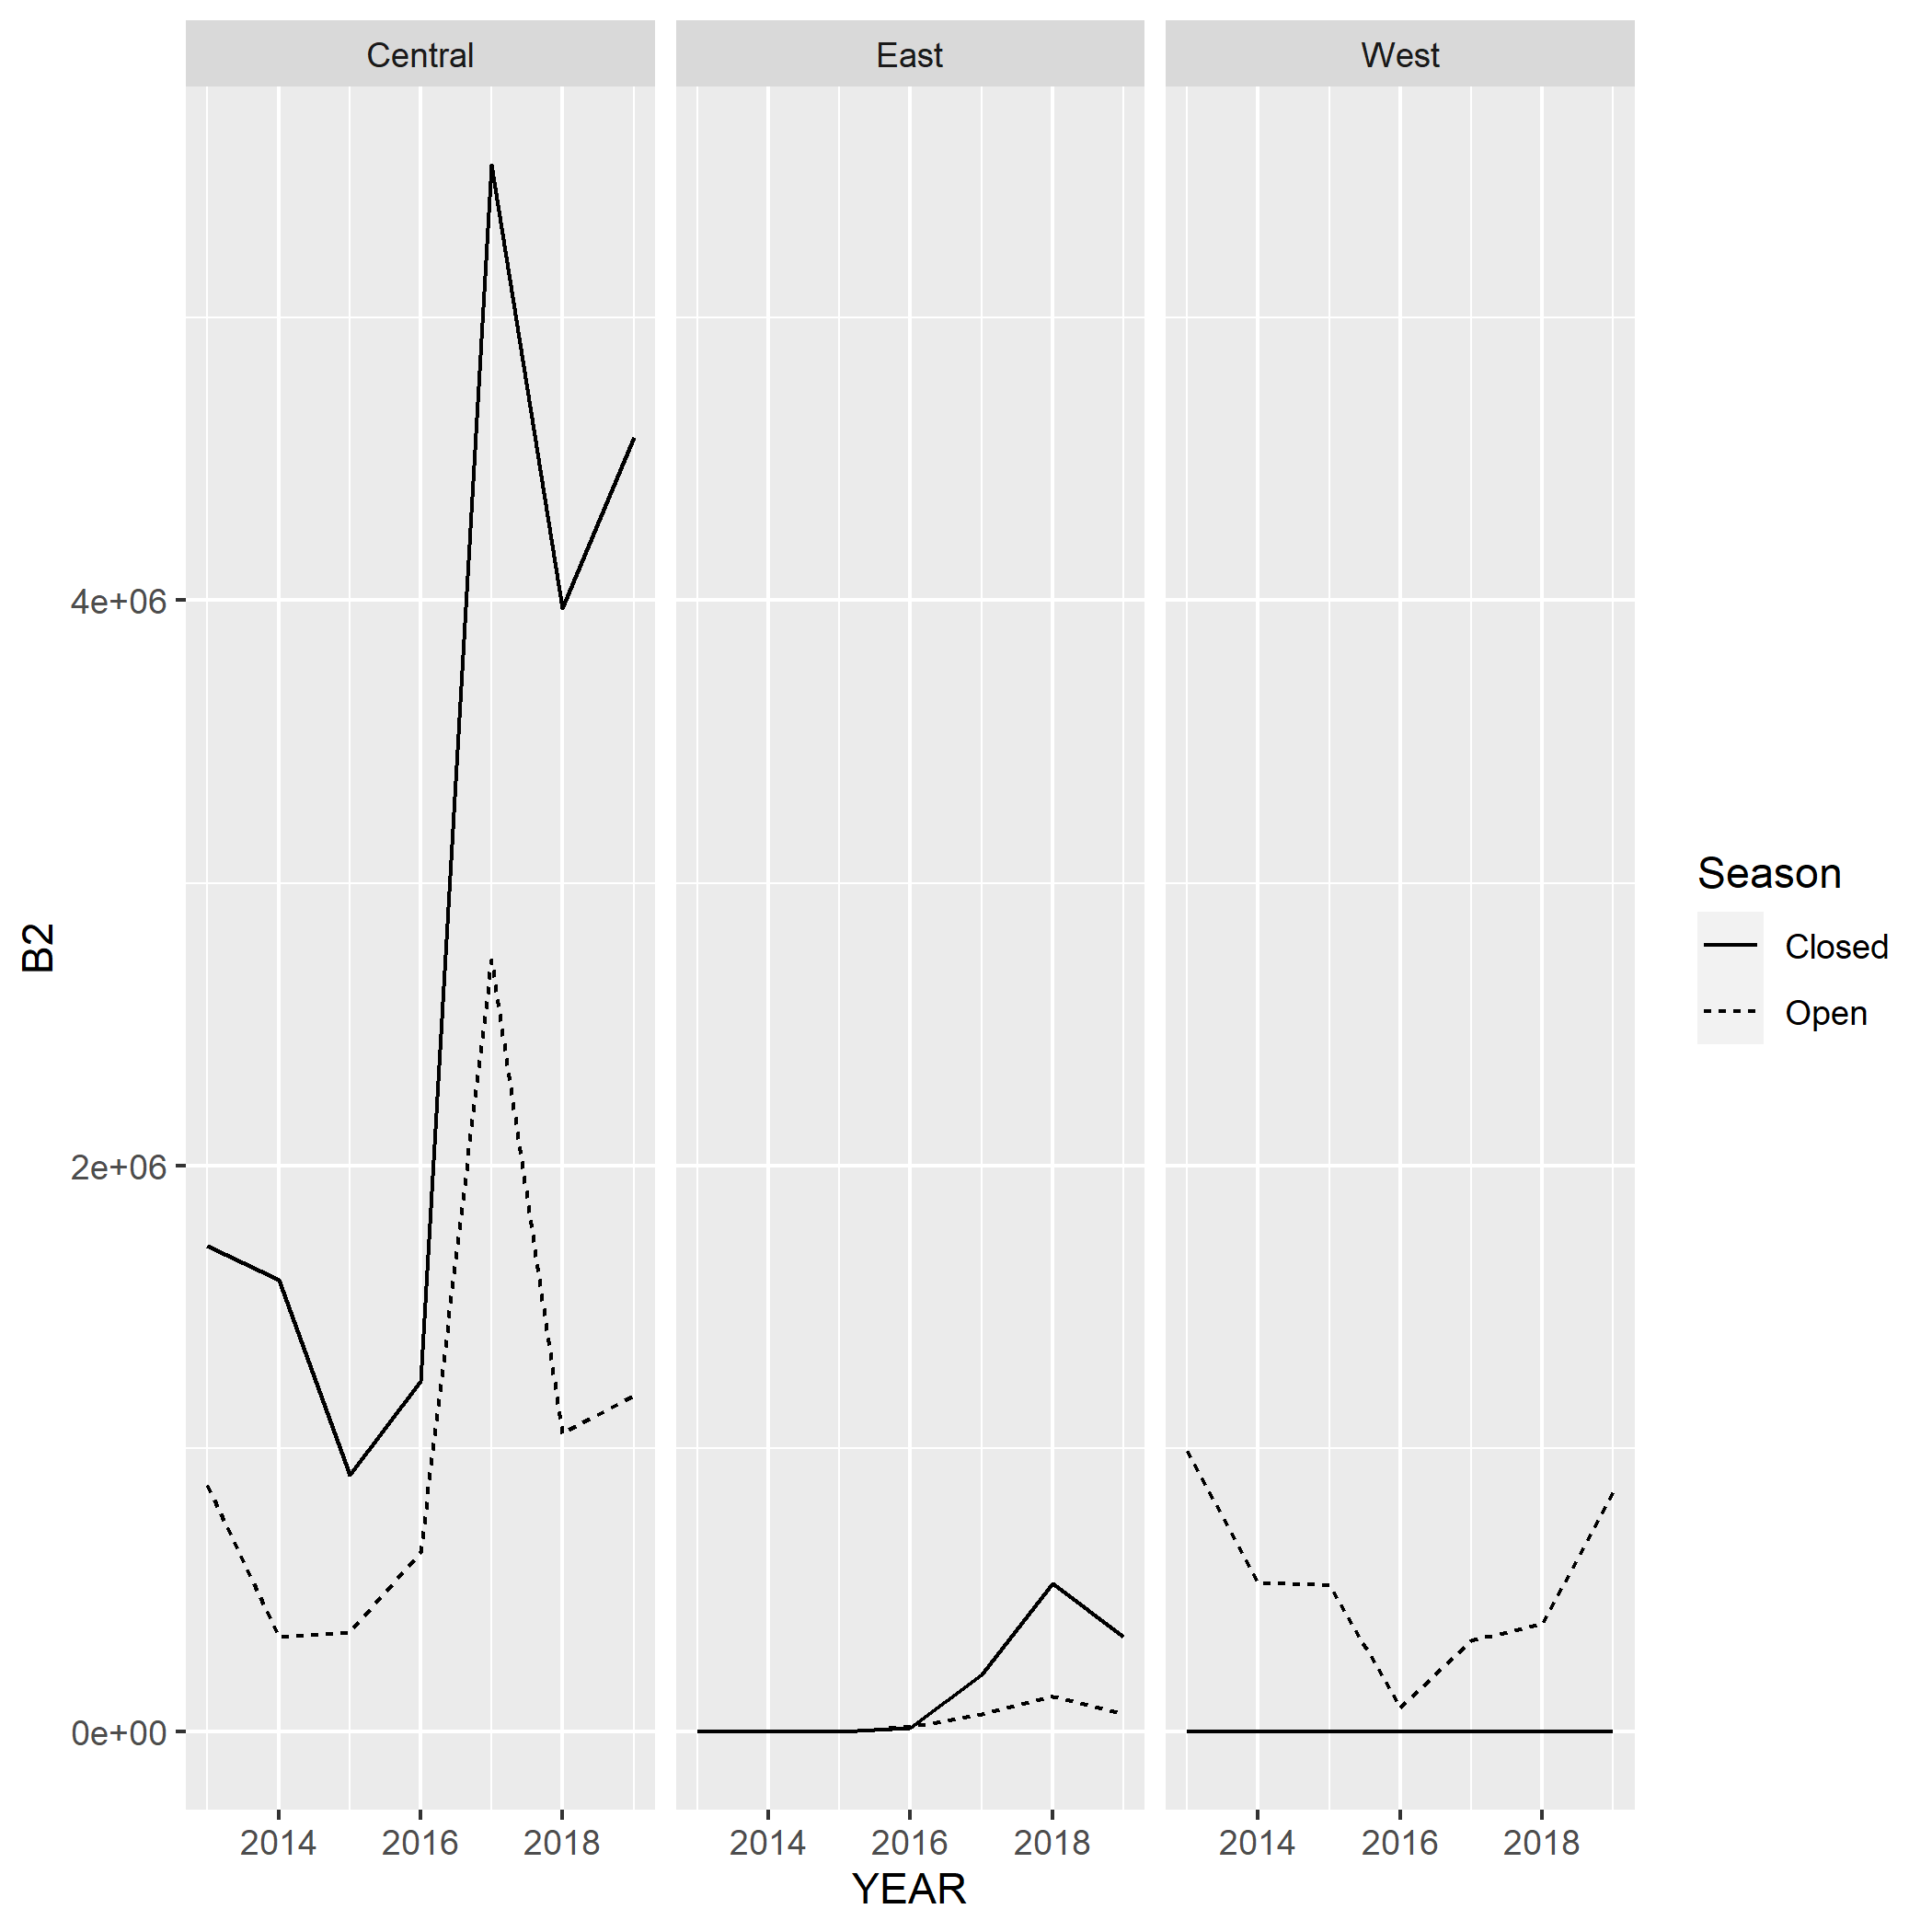

Values plotted in this chart, from the file beside it:
YEAR, StatePriv_Open_Central, StatePriv_Open_West, StatePriv_Open_East, StatePriv_Closed_Central, StatePriv_Closed_West, StatePriv_Closed_East
2013, 870272, 991406, 0, 1716142, 2298, 0
2014, 332383, 524337, 0, 1595453, 0, 0
2015, 351058, 514676, 0, 905458, 0, 0
2016, 633780, 82619, 15041, 1238843, 0, 12252
2017, 2727022, 320400, 61761, 5539613, 0, 198966
2018, 1052638, 380821, 123727, 3972806, 0, 523313
2019, 1186893, 844184, 61010, 4577792, 0, 334141
